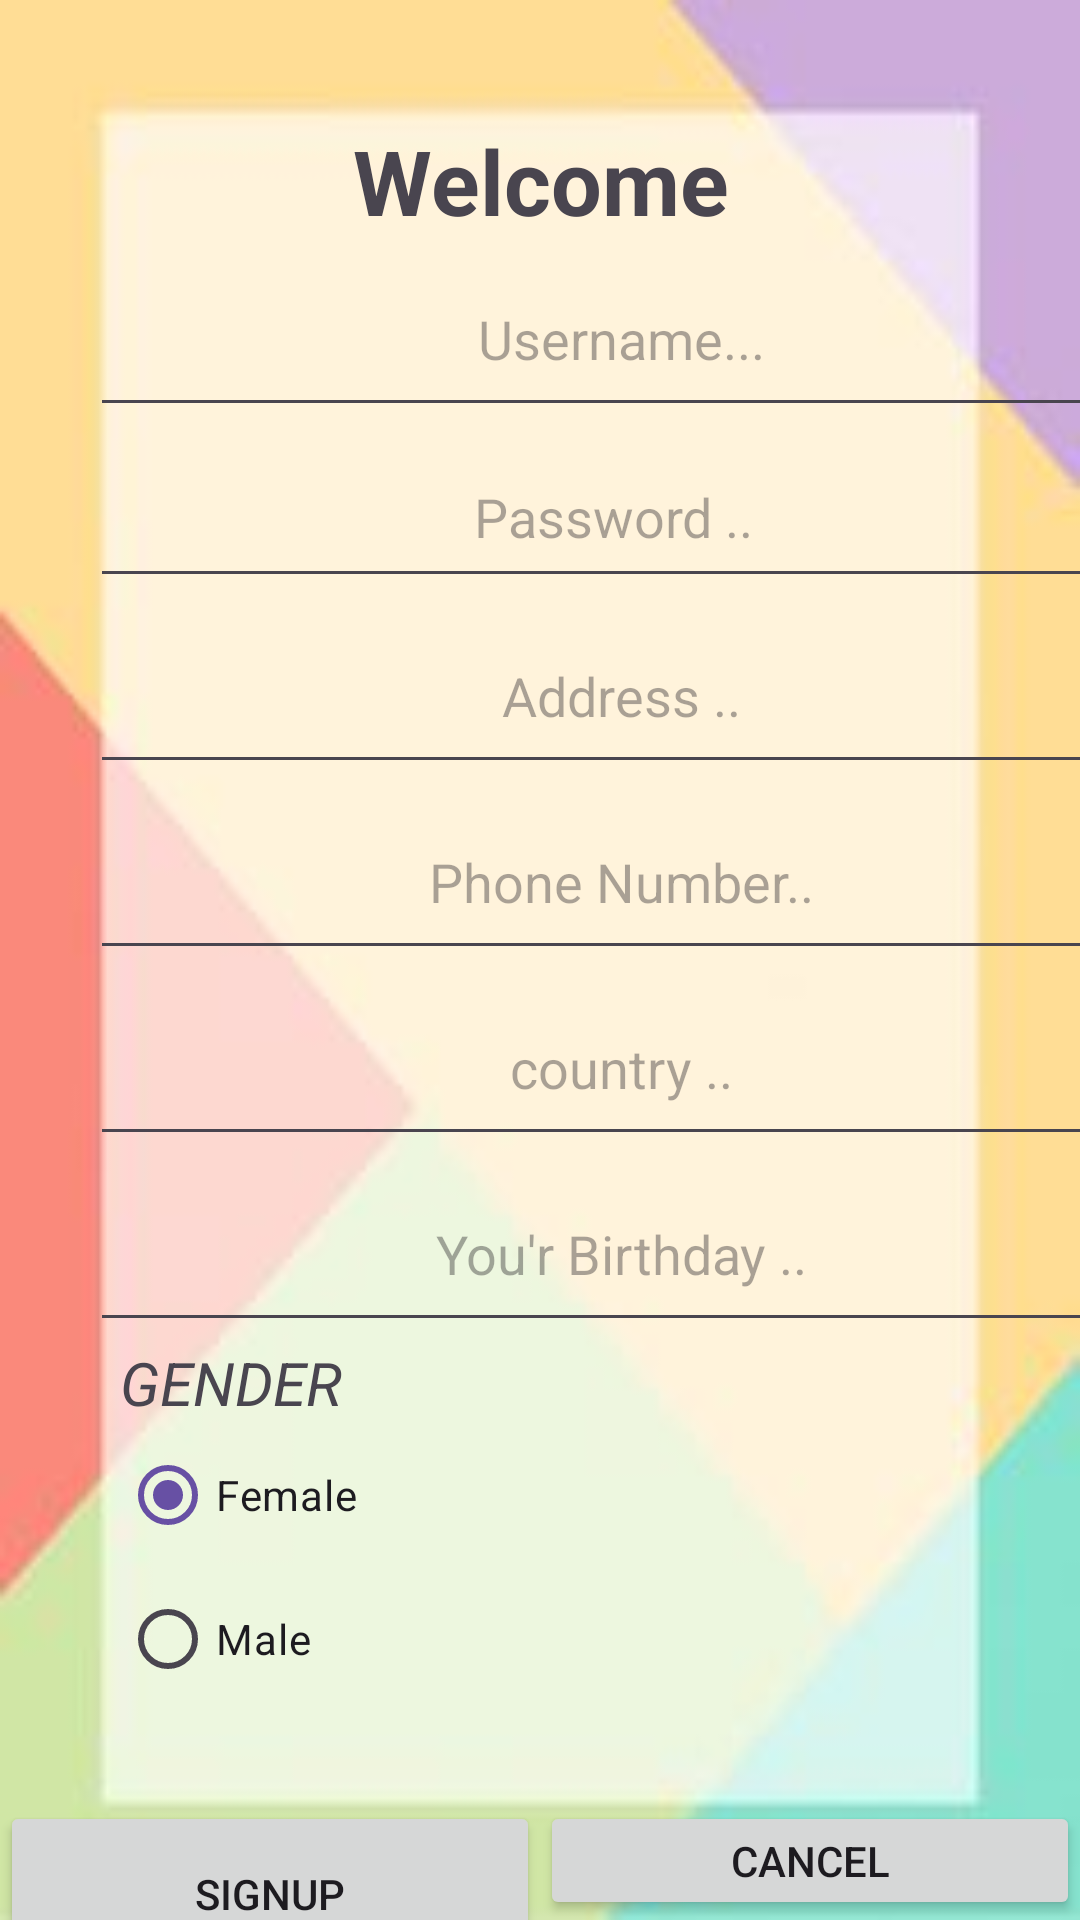

Android layout source for this screen:
<!-- AndroidManifest.xml: application theme Theme.ApplicationForKids -->
<!-- res/layout/activity_regestration.xml -->
<?xml version="1.0" encoding="utf-8"?>
<LinearLayout
    xmlns:android="http://schemas.android.com/apk/res/android"
    xmlns:app="http://schemas.android.com/apk/res-auto"
    xmlns:tools="http://schemas.android.com/tools"
    android:id="@+id/main"
    android:layout_width="match_parent"
    android:layout_height="match_parent"
    android:background="@drawable/back"
    android:orientation="vertical"
    tools:context=".RegestrationActivity">


    <TextView
        android:id="@+id/welcometxt"
        android:layout_width="match_parent"
        android:layout_height="wrap_content"
        android:gravity="center"
        android:layout_marginTop="40dp"
        android:text="Welcome"
        android:textSize="30sp"
        android:textStyle="bold"
        tools:layout_editor_absoluteX="93dp"
        tools:layout_editor_absoluteY="71dp" />

    <EditText
        android:id="@+id/regusername"
        android:maxLines="1"

        android:layout_width="354dp"
        android:layout_height="62dp"
        android:gravity="center"
        android:layout_marginLeft="30dp"
        android:hint="Username..." />
    <EditText
        android:id="@+id/regpassword"
        android:layout_width="349dp"
        android:layout_height="57dp"
        android:inputType="textPassword"
        android:maxLines="1"
        android:layout_marginLeft="30dp"
        android:gravity="center"
        android:hint="Password .." />
    <EditText
        android:id="@+id/address"
        android:maxLines="1"
android:inputType="textPostalAddress"
        android:layout_width="354dp"
        android:layout_height="62dp"
        android:gravity="center"
        android:layout_marginLeft="30dp"
        android:hint="Address .." />
    <EditText
        android:id="@+id/phonenum"
        android:layout_width="354dp"
        android:layout_height="62dp"
        android:maxLines="1"
        android:inputType="phone"
        android:gravity="center"
        android:layout_marginLeft="30dp"
        android:hint="Phone Number.." />

    <EditText
        android:id="@+id/country"
        android:layout_width="354dp"
        android:layout_height="62dp"
        android:maxLines="1"
        android:inputType="textPostalAddress"

        android:layout_marginLeft="30dp"
        android:gravity="center"
        android:hint="country .." />
    <EditText
        android:id="@+id/age"
        android:layout_width="354dp"
        android:layout_height="62dp"
        android:gravity="center"
        android:maxLines="1"
        android:inputType="date"

        android:layout_marginLeft="30dp"
        android:hint="You'r Birthday .." />


    <TextView
        android:layout_width="match_parent"
        android:layout_height="wrap_content"
        android:textSize="20sp"
        android:layout_marginLeft="40dp"
        android:textStyle="italic"
        android:text="GENDER "/>
    <RadioGroup
        android:id="@+id/gender"
        android:layout_width="match_parent"
        android:layout_height="wrap_content"
        android:layout_marginLeft="40dp">

        <RadioButton
            android:layout_width="wrap_content"
            android:layout_height="wrap_content"
            android:checked="true"
            android:text="Female"
            android:id="@+id/female"/>

        <RadioButton
            android:layout_width="wrap_content"
            android:layout_height="wrap_content"
            android:text="Male "
            android:id="@+id/male"/>
    </RadioGroup>

    <LinearLayout
        android:layout_width="match_parent"
        android:layout_height="wrap_content"
        android:layout_marginTop="30dp">

        <Button
            android:id="@+id/signbtn"
            android:layout_width="0dp"
            android:layout_height="62dp"
            android:layout_weight="1"

            android:text="SignUp" />

        <Button
            android:id="@+id/cancelbtn"
            android:layout_width="0dp"
            android:layout_height="match_parent"
            android:layout_weight="1"
            android:text="cancel" />
    </LinearLayout>

</LinearLayout>
<!-- resources referenced by this layout -->
<resources>
  <!-- drawable back: jpg bitmap (drawable, 3917 bytes) -->
  <style name="Theme.ApplicationForKids" parent="Base.Theme.ApplicationForKids" />
  <style name="Base.Theme.ApplicationForKids" parent="Theme.Material3.DayNight.NoActionBar">
          
          
      </style>
</resources>
